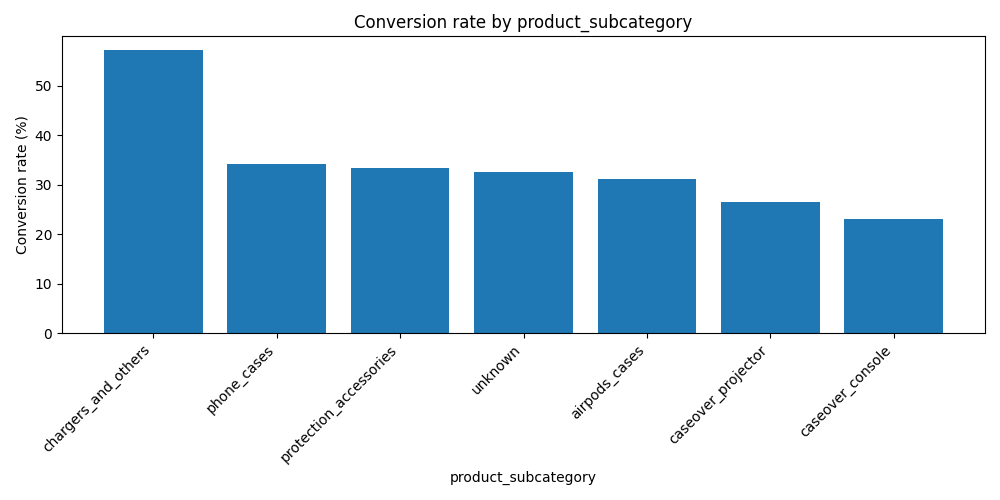

The table this chart was drawn from, first rows:
product_subcategory, contacts, conversions, conversion_rate
chargers_and_others, 14, 8, 57.1
phone_cases, 76, 26, 34.2
protection_accessories, 18, 6, 33.3
unknown, 316, 103, 32.6
airpods_cases, 16, 5, 31.2
caseover_projector, 34, 9, 26.5
caseover_console, 26, 6, 23.1
